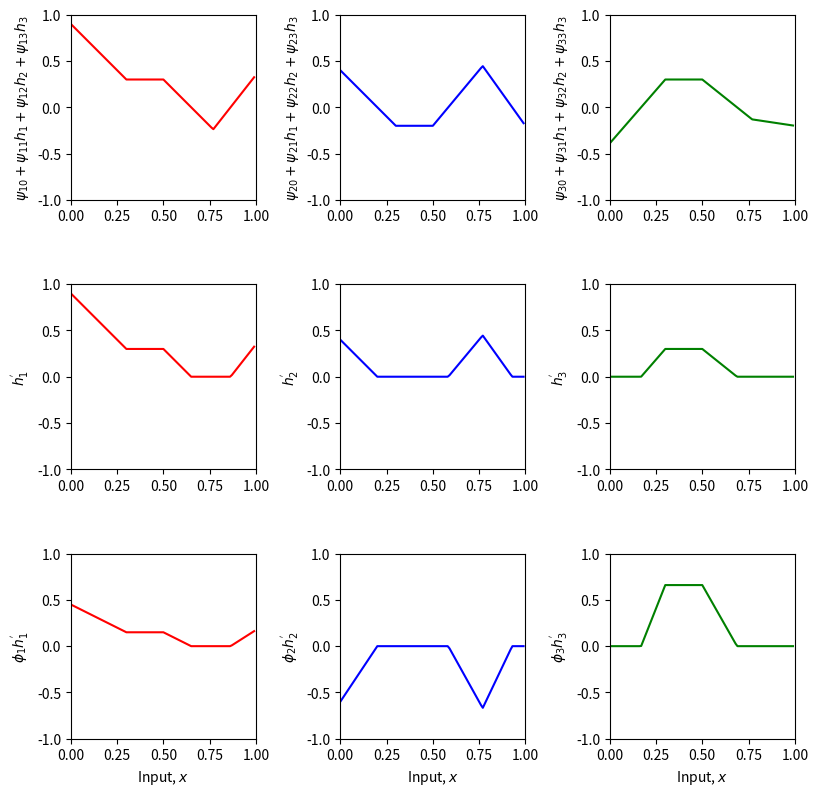
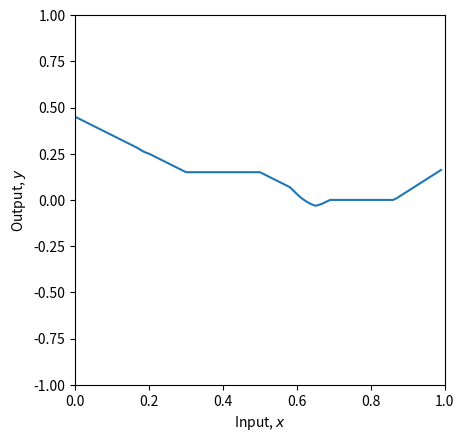

These charts were generated, in order, by the following Python code:
# Imports math library
import numpy as np
# Imports plotting library
import matplotlib.pyplot as plt

# Define the Rectified Linear Unit (ReLU) function
def ReLU(preactivation):
  activation = preactivation.clip(0.0)
  return activation

# Define a deep neural network with, one input, one output, two hidden layers and three hidden units (eqns 4.7-4.9)
# To make this easier, we store the parameters in ndarrays, so phi_0 = phi[0] and psi_3,3 = psi[3,3] etc.
def shallow_1_1_3_3(x, activation_fn, phi, psi, theta):

  # TODO -- You write this function
  # Replace the skeleton code below.

  # ANSWER
  # Preactivations at layer 1 (terms in brackets in equation 4.7)
  layer1_pre_1 = theta[1,0] + theta[1,1]*x ;
  layer1_pre_2 = theta[2,0] + theta[2,1]*x;
  layer1_pre_3 = theta[3,0] + theta[3,1]*x ;

  # Activation functions (rest of equation 4.7)
  h1 = activation_fn(layer1_pre_1)
  h2 = activation_fn(layer1_pre_2)
  h3 = activation_fn(layer1_pre_3)

  # Preactivations at layer 2 (terms in brackets in equation 4.8)
  layer2_pre_1 = psi[1,0] + psi[1,1]*h1 + psi[1,2] * h2 + psi[1,3]*h3 ;
  layer2_pre_2 = psi[2,0] + psi[2,1]*h1 + psi[2,2] * h2 + psi[2,3]*h3 ;
  layer2_pre_3 = psi[3,0] + psi[3,1]*h1 + psi[3,2] * h2 + psi[3,3]*h3 ;

  # Activation functions (rest of equation 4.8)
  h1_prime = activation_fn(layer2_pre_1)
  h2_prime = activation_fn(layer2_pre_2)
  h3_prime = activation_fn(layer2_pre_3)

  # Weighted outputs by phi (three last terms of equation 4.9)
  phi1_h1_prime = h1_prime*phi[1]
  phi2_h2_prime = h2_prime*phi[2] ;
  phi3_h3_prime = h3_prime*phi[3] ;

  # Combine weighted activation and add y offset (summing terms of equation 4.9)
  y = phi[0]+ phi1_h1_prime + phi2_h2_prime * phi3_h3_prime


  # Return everything we have calculated
  return y, layer2_pre_1, layer2_pre_2, layer2_pre_3, h1_prime, h2_prime, h3_prime, phi1_h1_prime, phi2_h2_prime, phi3_h3_prime

# # Plot two layer neural network as in figure 4.5
def plot_neural_two_layers(x, y, layer2_pre_1, layer2_pre_2, layer2_pre_3, h1_prime, h2_prime, h3_prime, phi1_h1_prime, phi2_h2_prime, phi3_h3_prime):

    fig, ax = plt.subplots(3,3)
    fig.set_size_inches(8.5, 8.5)
    fig.tight_layout(pad=3.0)
    ax[0,0].plot(x,layer2_pre_1,'r-'); ax[0,0].set_ylabel('$\psi_{10}+\psi_{11}h_{1}+\psi_{12}h_{2}+\psi_{13}h_3$')
    ax[0,1].plot(x,layer2_pre_2,'b-'); ax[0,1].set_ylabel('$\psi_{20}+\psi_{21}h_{1}+\psi_{22}h_{2}+\psi_{23}h_3$')
    ax[0,2].plot(x,layer2_pre_3,'g-'); ax[0,2].set_ylabel('$\psi_{30}+\psi_{31}h_{1}+\psi_{32}h_{2}+\psi_{33}h_3$')
    ax[1,0].plot(x,h1_prime,'r-'); ax[1,0].set_ylabel("$h_{1}^{'}$")
    ax[1,1].plot(x,h2_prime,'b-'); ax[1,1].set_ylabel("$h_{2}^{'}$")
    ax[1,2].plot(x,h3_prime,'g-'); ax[1,2].set_ylabel("$h_{3}^{'}$")
    ax[2,0].plot(x,phi1_h1_prime,'r-'); ax[2,0].set_ylabel("$\phi_1 h_{1}^{'}$")
    ax[2,1].plot(x,phi2_h2_prime,'b-'); ax[2,1].set_ylabel("$\phi_2 h_{2}^{'}$")
    ax[2,2].plot(x,phi3_h3_prime,'g-'); ax[2,2].set_ylabel("$\phi_3 h_{3}^{'}$")

    for plot_y in range(3):
      for plot_x in range(3):
        ax[plot_y,plot_x].set_xlim([0,1]);ax[plot_x,plot_y].set_ylim([-1,1])
        ax[plot_y,plot_x].set_aspect(0.5)
      ax[2,plot_y].set_xlabel('Input, $x$');
    plt.show()

    fig, ax = plt.subplots()
    ax.plot(x,y)
    ax.set_xlabel('Input, $x$'); ax.set_ylabel('Output, $y$')
    ax.set_xlim([0,1]);ax.set_ylim([-1,1])
    ax.set_aspect(0.5)
    plt.show()

# Define parameters (note first dimension of theta and phi is padded to make indices match
# notation in book)
theta = np.zeros([4,2])
psi = np.zeros([4,4])
phi = np.zeros([4,1])

theta[1,0] =  0.3 ; theta[1,1] = -1.0
theta[2,0]= -1.0  ; theta[2,1] = 2.0
theta[3,0] = -0.5  ; theta[3,1] = 0.65
psi[1,0] = 0.3;  psi[1,1] = 2.0; psi[1,2] = -1.0; psi[1,3]=7.0
psi[2,0] = -0.2;  psi[2,1] = 2.0; psi[2,2] = 1.2; psi[2,3]=-8.0
psi[3,0] = 0.3;  psi[3,1] = -2.3; psi[3,2] = -0.8; psi[3,3]=2.0
phi[0] = 0.0; phi[1] = 0.5; phi[2] = -1.5; phi [3] = 2.2

# Define a range of input values
x = np.arange(0,1,0.01)

# Run the neural network
y, layer2_pre_1, layer2_pre_2, layer2_pre_3, h1_prime, h2_prime, h3_prime, phi1_h1_prime, phi2_h2_prime, phi3_h3_prime \
    = shallow_1_1_3_3(x, ReLU, phi, psi, theta)

# And then plot it
plot_neural_two_layers(x, y, layer2_pre_1, layer2_pre_2, layer2_pre_3, h1_prime, h2_prime, h3_prime, phi1_h1_prime, phi2_h2_prime, phi3_h3_prime)